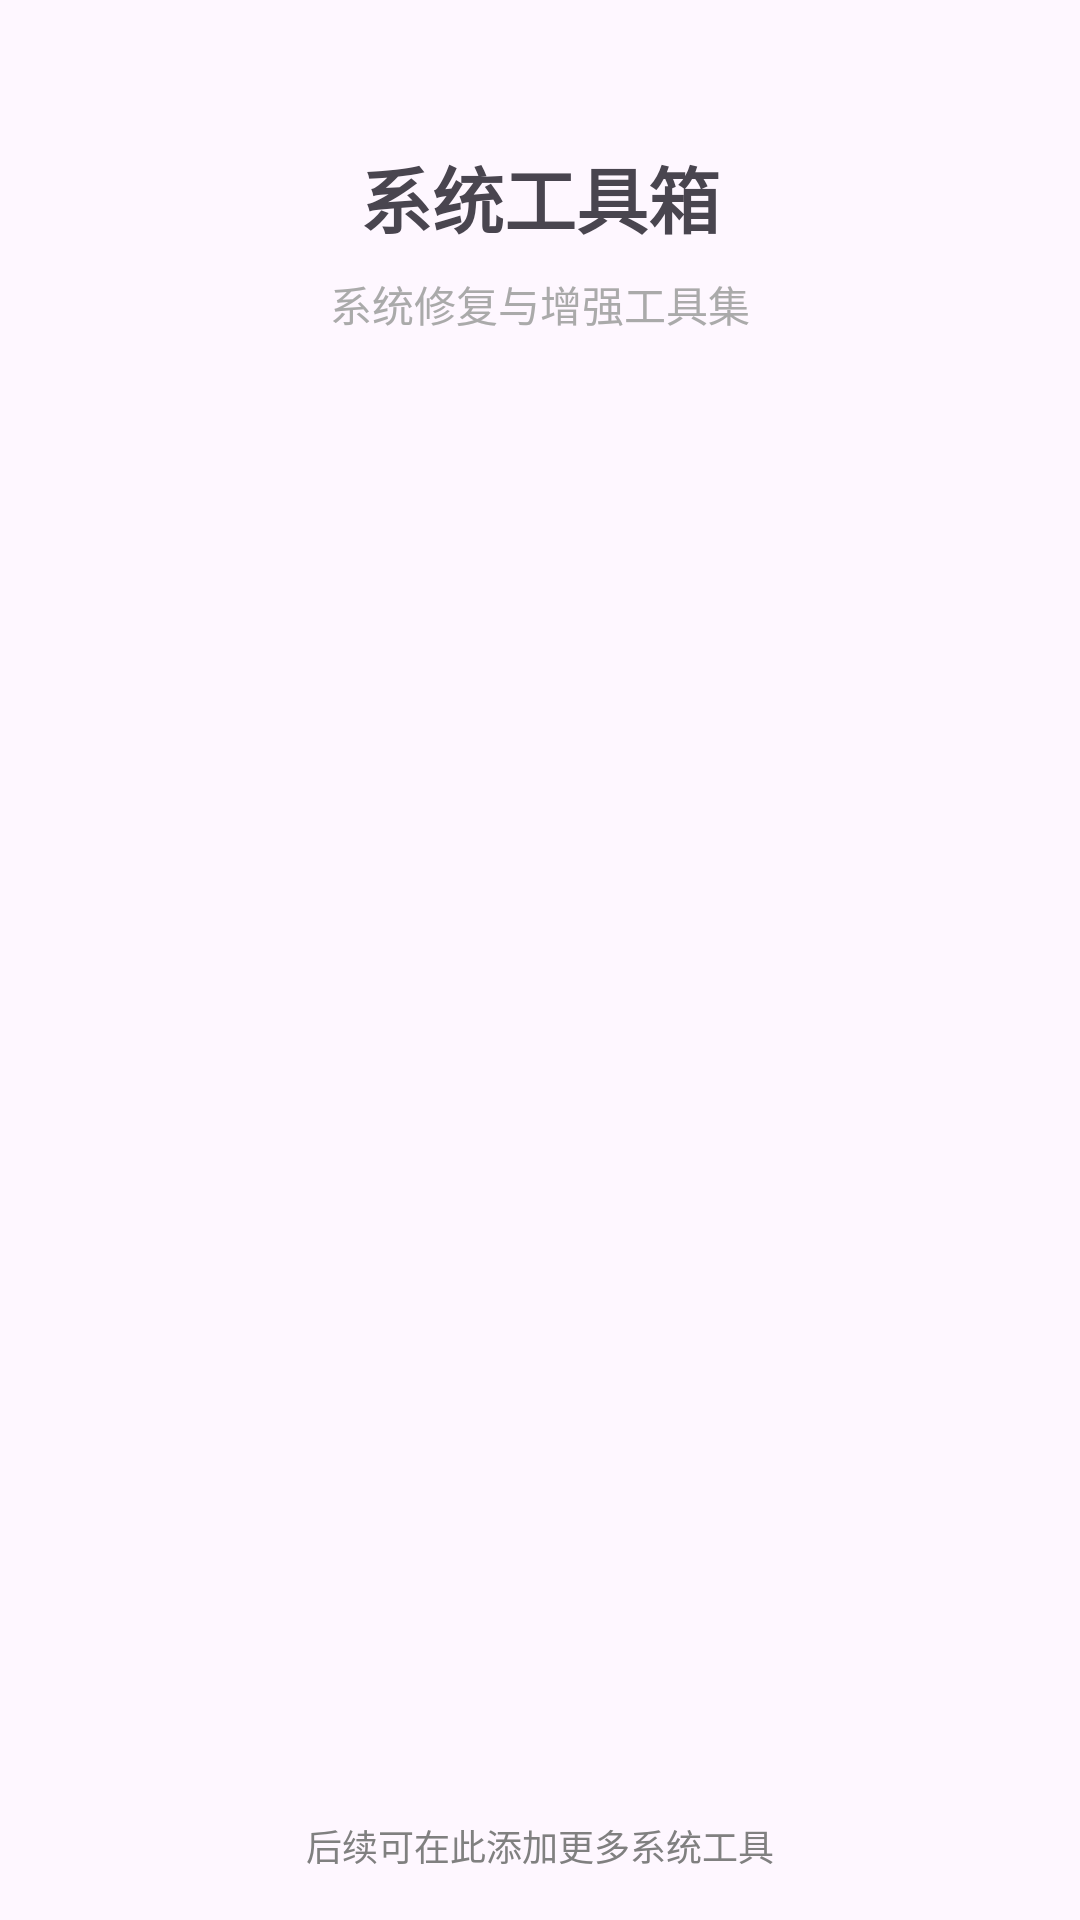

The Android layout XML behind this screen, and the referenced resources:
<!-- AndroidManifest.xml: application theme Theme.SystemToolkit -->
<!-- res/layout/activity_main.xml -->
<?xml version="1.0" encoding="utf-8"?>
<LinearLayout
    xmlns:android="http://schemas.android.com/apk/res/android"
    android:layout_width="match_parent"
    android:layout_height="match_parent"
    android:orientation="vertical"
    android:gravity="center_horizontal">

    <TextView
        android:layout_width="wrap_content"
        android:layout_height="wrap_content"
        android:text="@string/app_name"
        android:textSize="24sp"
        android:textStyle="bold"
        android:layout_marginTop="48dp" />

    <TextView
        android:layout_width="wrap_content"
        android:layout_height="wrap_content"
        android:text="@string/subtitle"
        android:textSize="14sp"
        android:textColor="@android:color/darker_gray"
        android:layout_marginTop="8dp"
        android:layout_marginBottom="16dp" />

    <androidx.recyclerview.widget.RecyclerView
        android:id="@+id/tool_list"
        android:layout_width="match_parent"
        android:layout_height="0dp"
        android:layout_weight="1"
        android:clipToPadding="false"
        android:paddingTop="8dp"
        android:paddingBottom="16dp" />

    <TextView
        android:layout_width="wrap_content"
        android:layout_height="wrap_content"
        android:text="@string/dashboard_footer"
        android:textSize="12sp"
        android:textColor="@android:color/tertiary_text_dark"
        android:padding="16dp" />

</LinearLayout>
<!-- resources referenced by this layout -->
<resources>
  <string name="app_name">系统工具箱</string>
  <string name="dashboard_footer">后续可在此添加更多系统工具</string>
  <string name="subtitle">系统修复与增强工具集</string>
  <style name="Theme.SystemToolkit" parent="Theme.Material3.Light.NoActionBar" />
</resources>
